Run: headless pygame with SDL's dummy video driver; simulated clock (each Clock.tick advances the game by its frame time, no real sleeping); random seed 0; keys injected as events and as key.get_pressed() state; no mouse input.
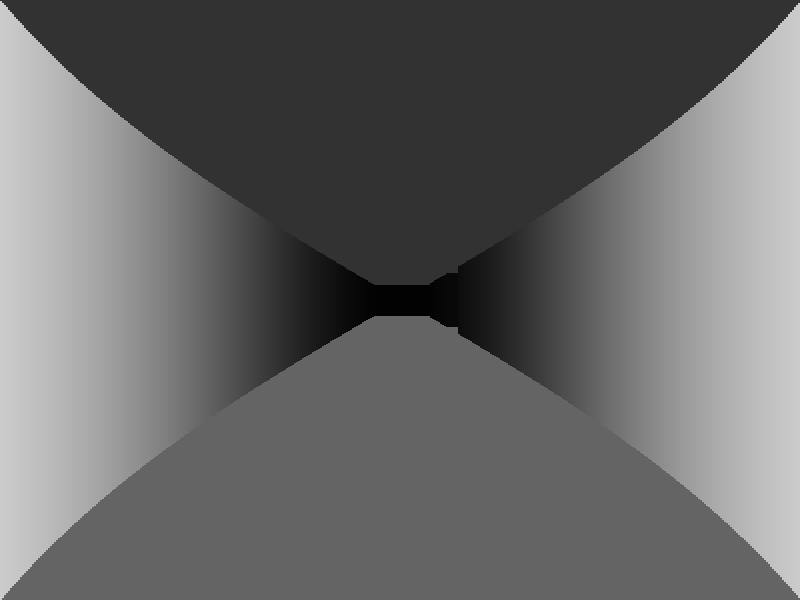
Frame 1 of 4 · flips 1–60 · no input
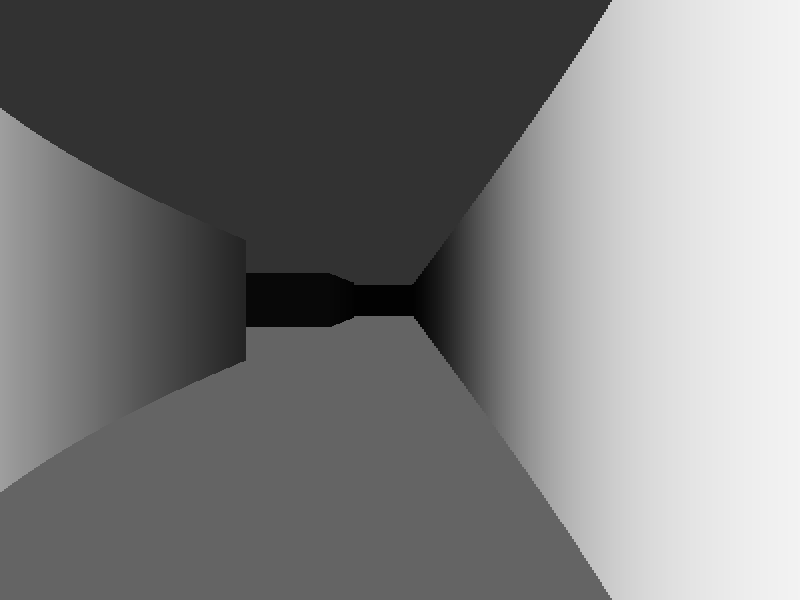
Frame 2 of 4 · flips 61–180 · tapped SPACE, RETURN · held RIGHT (→), D
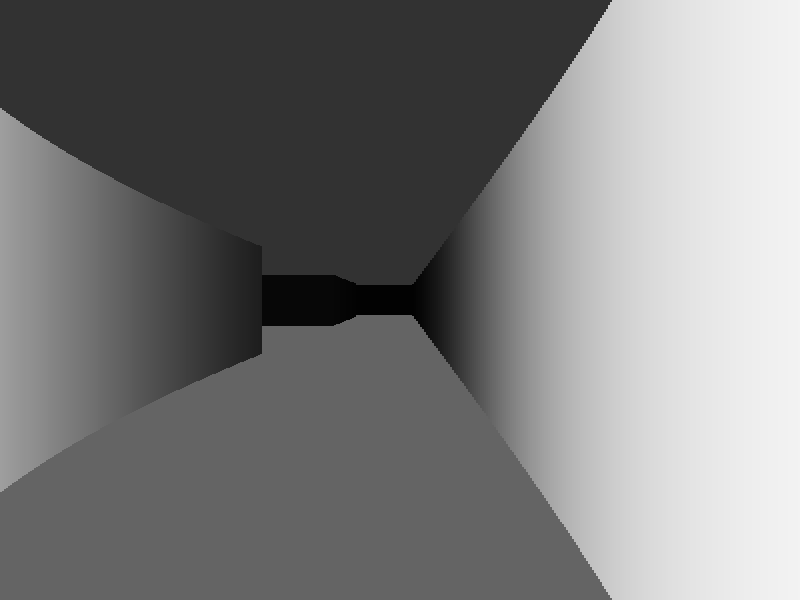
Frame 3 of 4 · flips 181–300 · held DOWN (↓), S
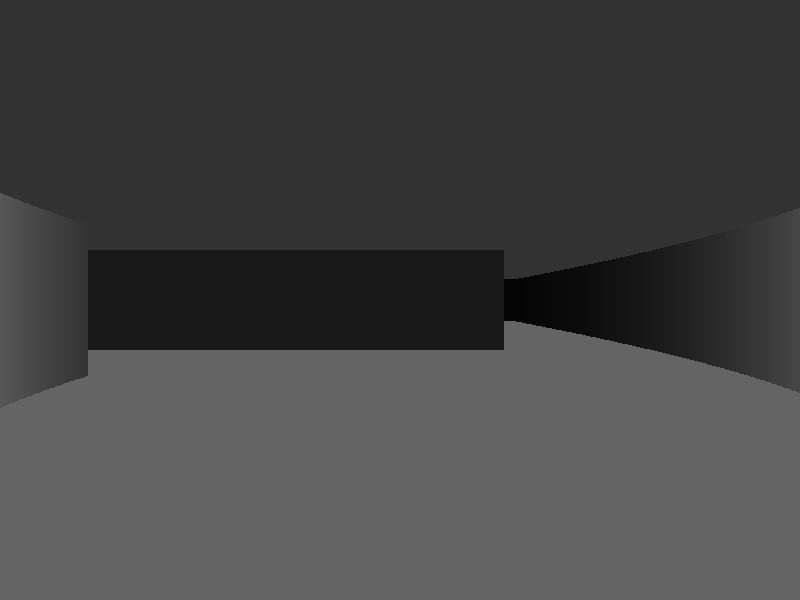
Frame 4 of 4 · flips 301–420 · held LEFT (←), A, UP (↑), W

The pygame program that drew these frames:

import pygame
import math
import sys

# ---------- SETTINGS ----------
WIDTH, HEIGHT = 800, 600
HALF_HEIGHT = HEIGHT // 2
FPS = 60

FOV = math.radians(90)
NUM_RAYS = 400
MAX_DEPTH = 800
DELTA_ANGLE = FOV / NUM_RAYS
SCALE = WIDTH // NUM_RAYS

TILE = 100

MOUSE_SENSITIVITY = 0.002
MAX_PITCH = math.radians(80)

# Jump physics
GRAVITY = 0.6
JUMP_VELOCITY = 18
AIR_SPEED_MULTIPLIER = 1.2
EYE_HEIGHT = 0

# ---------- MAP ----------
WORLD_MAP = [
    "111111111111",
    "100000000001",
    "101111011101",
    "100100010001",
    "101100011101",
    "100000000001",
    "111111111111"
]

MAP_W = len(WORLD_MAP[0])
MAP_H = len(WORLD_MAP)

# ---------- PLAYER ----------
px, py = 150, 150
angle = 0
pitch = 0.0
speed = 4
PLAYER_RADIUS = 20

# Dash
DASH_SPEED = 20
DASH_TIME = 6
dash_timer = 0

# Dash effects
dash_shake = 0
trail_strength = 0

# Jump state
eye_z = 0.0
z_vel = 0.0
on_ground = True

# ---------- INIT ----------
pygame.init()
screen = pygame.display.set_mode((WIDTH, HEIGHT))
pygame.display.set_caption("Raycasting FPS (DDA Fixed)")
clock = pygame.time.Clock()

pygame.event.set_grab(True)
pygame.mouse.set_visible(False)

# buffer for motion blur
prev_frame = pygame.Surface((WIDTH, HEIGHT)).convert_alpha()
prev_frame.set_alpha(0)

# ---------- HELPERS ----------
def is_wall(x, y):
    i = int(x // TILE)
    j = int(y // TILE)
    if i < 0 or j < 0 or i >= MAP_W or j >= MAP_H:
        return True
    return WORLD_MAP[j][i] == '1'

def move_with_collision(dx, dy):
    global px, py

    new_x = px + dx
    if not is_wall(new_x + PLAYER_RADIUS, py) and not is_wall(new_x - PLAYER_RADIUS, py):
        px = new_x

    new_y = py + dy
    if not is_wall(px, new_y + PLAYER_RADIUS) and not is_wall(px, new_y - PLAYER_RADIUS):
        py = new_y


# ---------- RAYCAST ----------
def raycasting():
    start_angle = angle - FOV / 2
    pitch_clamped = max(-MAX_PITCH, min(MAX_PITCH, pitch))
    tan_pitch = math.tan(pitch_clamped)

    proj_plane = WIDTH / (2 * math.tan(FOV / 2))

    for ray in range(NUM_RAYS):
        cur_angle = start_angle + ray * DELTA_ANGLE
        sin_a = math.sin(cur_angle)
        cos_a = math.cos(cur_angle)

        # DDA setup
        map_x = int(px // TILE)
        map_y = int(py // TILE)

        delta_dist_x = abs(1 / cos_a) if cos_a != 0 else 1e30
        delta_dist_y = abs(1 / sin_a) if sin_a != 0 else 1e30

        if cos_a < 0:
            step_x = -1
            side_dist_x = (px - map_x * TILE) * delta_dist_x
        else:
            step_x = 1
            side_dist_x = ((map_x + 1) * TILE - px) * delta_dist_x

        if sin_a < 0:
            step_y = -1
            side_dist_y = (py - map_y * TILE) * delta_dist_y
        else:
            step_y = 1
            side_dist_y = ((map_y + 1) * TILE - py) * delta_dist_y

        hit = False
        side = 0  # 0 = vertical wall, 1 = horizontal wall

        # DDA loop
        while not hit:
            if side_dist_x < side_dist_y:
                side_dist_x += delta_dist_x * TILE
                map_x += step_x
                side = 0
            else:
                side_dist_y += delta_dist_y * TILE
                map_y += step_y
                side = 1

            if map_x < 0 or map_y < 0 or map_x >= MAP_W or map_y >= MAP_H:
                break
            if WORLD_MAP[map_y][map_x] == '1':
                hit = True

        if not hit:
            continue

        # calculate exact distance to wall
        if side == 0:
            wall_distance = (map_x - px / TILE + (1 - step_x) / 2) / cos_a
        else:
            wall_distance = (map_y - py / TILE + (1 - step_y) / 2) / sin_a

        wall_distance *= TILE
        wall_distance *= math.cos(angle - cur_angle)

        wall_height = 30000 / (wall_distance + 0.0001)
        wall_y = HALF_HEIGHT - wall_height // 2
        wall_y += tan_pitch * HALF_HEIGHT

        # Correct jump offset (scaled)
        jump_offset = eye_z * (proj_plane / (wall_distance + 0.0001))
        jump_offset *= 0.12

        wall_y += jump_offset

        wall_y = int(wall_y)
        wall_height = int(max(1, wall_height))

        shade = 255 / (1 + wall_distance * wall_distance * 0.0001)
        shade = max(0, min(255, shade))
        color = (int(shade), int(shade), int(shade))

        pygame.draw.rect(screen, color, (ray * SCALE, wall_y, SCALE, wall_height))


# ---------- GAME LOOP ----------
running = True
while running:
    screen.fill((30, 30, 30))

    # Horizon moves only with pitch (not jump)
    pitch_clamped = max(-MAX_PITCH, min(MAX_PITCH, pitch))
    tan_pitch = math.tan(pitch_clamped)

    horizon = HALF_HEIGHT + tan_pitch * HALF_HEIGHT
    horizon = max(0, min(HEIGHT, horizon))

    # Floor rises slightly when jumping
    floor_shift = -eye_z * 0.008

    pygame.draw.rect(screen, (50, 50, 50), (0, 0, WIDTH, int(horizon)))
    pygame.draw.rect(screen, (100, 100, 100), (0, int(horizon + floor_shift), WIDTH, HEIGHT - int(horizon + floor_shift)))

    for event in pygame.event.get():
        if event.type == pygame.QUIT:
            running = False
        if event.type == pygame.KEYDOWN:
            if event.key == pygame.K_ESCAPE:
                running = False
            if event.key == pygame.K_SPACE and on_ground:
                z_vel = JUMP_VELOCITY
                on_ground = False
            if event.key == pygame.K_q and dash_timer == 0:
                dash_timer = DASH_TIME

    # Mouse look
    mx, my = pygame.mouse.get_rel()
    angle += mx * MOUSE_SENSITIVITY
    pitch -= my * MOUSE_SENSITIVITY
    pitch = max(-MAX_PITCH, min(MAX_PITCH, pitch))

    # Movement
    dx = dy = 0
    keys = pygame.key.get_pressed()

    move_speed = speed
    if dash_timer > 0:
        move_speed = DASH_SPEED
        dash_timer -= 1
        dash_shake = 4
        trail_strength = 160
    else:
        trail_strength = max(0, trail_strength - 10)

    if not on_ground:
        move_speed *= AIR_SPEED_MULTIPLIER

    if keys[pygame.K_w]:
        dx += move_speed * math.cos(angle)
        dy += move_speed * math.sin(angle)
    if keys[pygame.K_s]:
        dx -= move_speed * math.cos(angle)
        dy -= move_speed * math.sin(angle)
    if keys[pygame.K_a]:
        dx += move_speed * math.cos(angle - math.pi / 2)
        dy += move_speed * math.sin(angle - math.pi / 2)
    if keys[pygame.K_d]:
        dx += move_speed * math.cos(angle + math.pi / 2)
        dy += move_speed * math.sin(angle + math.pi / 2)

    length = math.hypot(dx, dy)
    if length > move_speed:
        dx = dx / length * move_speed
        dy = dy / length * move_speed

    move_with_collision(dx, dy)

    # Jump physics
    if not on_ground:
        z_vel -= GRAVITY
        eye_z += z_vel

        if eye_z <= EYE_HEIGHT:
            eye_z = EYE_HEIGHT
            z_vel = 0
            on_ground = True

    # apply shake
    if dash_shake > 0:
        shake_x = math.sin(pygame.time.get_ticks() * 0.05) * dash_shake
        shake_y = math.cos(pygame.time.get_ticks() * 0.05) * dash_shake
        dash_shake -= 1
    else:
        shake_x = 0
        shake_y = 0

    # motion blur: draw previous frame on top with alpha
    if trail_strength > 0:
        prev_frame.set_alpha(trail_strength)

        # add movement-based blur offset (works even when going straight)
        blur_dx = int(math.cos(angle) * 4)
        blur_dy = int(math.sin(angle) * 4)

        screen.blit(prev_frame, (blur_dx, blur_dy))

    # render scene
    raycasting()

    # save current frame to buffer for next frame
    prev_frame.blit(screen, (0, 0))

    # final blit with shake
    final = pygame.Surface((WIDTH, HEIGHT))
    final.blit(screen, (0, 0))
    screen.fill((0, 0, 0))
    screen.blit(final, (int(shake_x), int(shake_y)))

    pygame.display.flip()
    clock.tick(FPS)

pygame.quit()
sys.exit()
